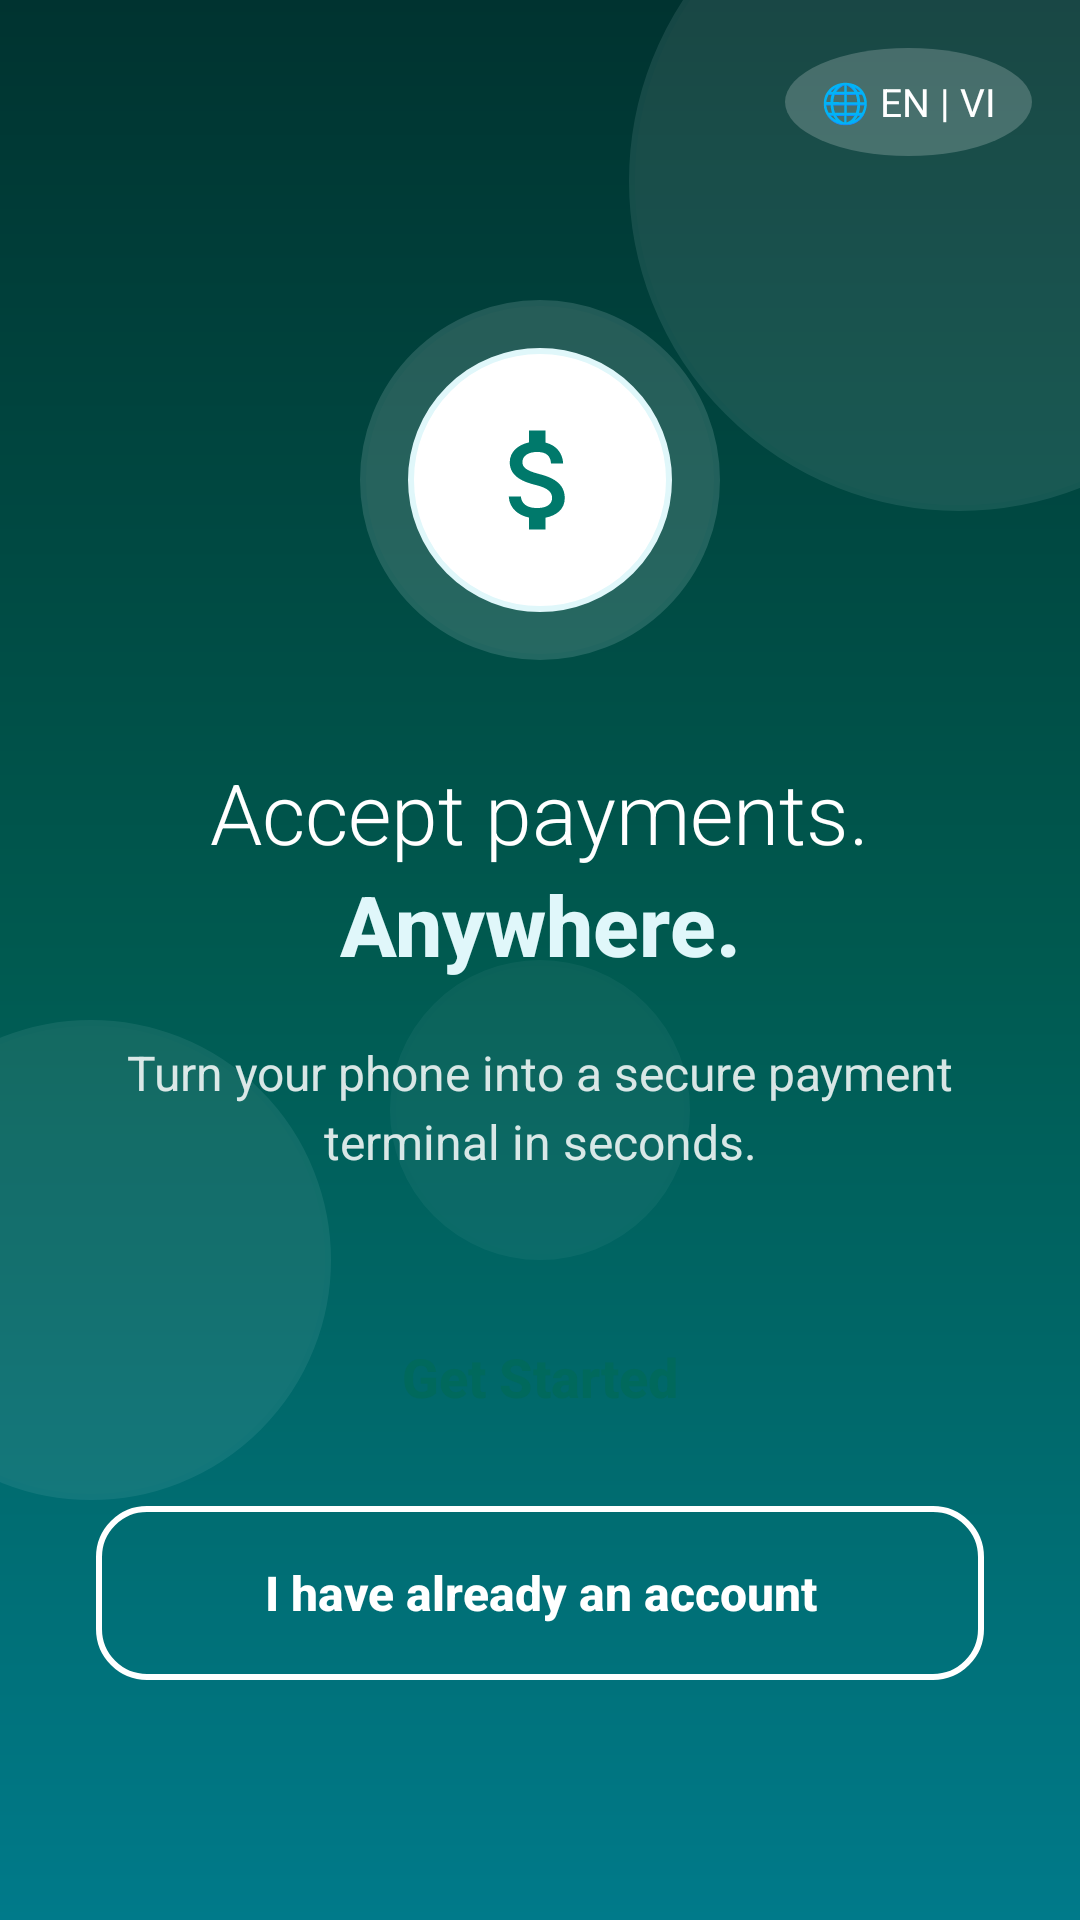

Layout XML and referenced resources for this Android screen:
<!-- AndroidManifest.xml: application theme Theme.MySoftPOS -->
<!-- res/layout/activity_welcome.xml -->
<?xml version="1.0" encoding="utf-8"?>
<FrameLayout xmlns:android="http://schemas.android.com/apk/res/android"
    xmlns:app="http://schemas.android.com/apk/res-auto"
    xmlns:tools="http://schemas.android.com/tools"
    android:layout_width="match_parent"
    android:layout_height="match_parent"
    android:fitsSystemWindows="true"
    tools:context=".ui.auth.WelcomeActivity">

    
    <View
        android:layout_width="match_parent"
        android:layout_height="match_parent"
        android:background="@drawable/bg_welcome_full_gradient" />

    
    <View
        android:id="@+id/circleDecor1"
        android:layout_width="220dp"
        android:layout_height="220dp"
        android:layout_gravity="end"
        android:layout_marginTop="-50dp"
        android:layout_marginEnd="-70dp"
        android:alpha="0.10"
        android:background="@drawable/bg_circle_white_shadow"
        android:importantForAccessibility="no" />

    <View
        android:id="@+id/circleDecor2"
        android:layout_width="160dp"
        android:layout_height="160dp"
        android:layout_gravity="start|bottom"
        android:layout_marginStart="-50dp"
        android:layout_marginBottom="140dp"
        android:alpha="0.08"
        android:background="@drawable/bg_circle_white_shadow"
        android:importantForAccessibility="no" />

    <View
        android:id="@+id/circleDecor3"
        android:layout_width="100dp"
        android:layout_height="100dp"
        android:layout_gravity="center_horizontal"
        android:layout_marginTop="320dp"
        android:alpha="0.05"
        android:background="@drawable/bg_circle_white_shadow"
        android:importantForAccessibility="no" />

    <androidx.constraintlayout.widget.ConstraintLayout
        android:layout_width="match_parent"
        android:layout_height="match_parent">

        
        <TextView
            android:id="@+id/btnLanguageToggle"
            android:layout_width="wrap_content"
            android:layout_height="36dp"
            android:layout_marginTop="16dp"
            android:layout_marginEnd="16dp"
            android:background="@drawable/bg_icon_btn_light"
            android:gravity="center"
            android:paddingHorizontal="12dp"
            android:text="@string/language_toggle"
            android:textColor="#FFFFFF"
            android:textSize="13sp"
            android:clickable="true"
            android:focusable="true"
            app:layout_constraintEnd_toEndOf="parent"
            app:layout_constraintTop_toTopOf="parent" />

        
        <FrameLayout
            android:id="@+id/moneyIconContainer"
            android:layout_width="120dp"
            android:layout_height="120dp"
            android:layout_marginTop="100dp"
            app:layout_constraintEnd_toEndOf="parent"
            app:layout_constraintStart_toStartOf="parent"
            app:layout_constraintTop_toTopOf="parent">

            
            <View
                android:layout_width="120dp"
                android:layout_height="120dp"
                android:layout_gravity="center"
                android:alpha="0.15"
                android:background="@drawable/bg_circle_white_shadow" />

            
            <FrameLayout
                android:layout_width="88dp"
                android:layout_height="88dp"
                android:layout_gravity="center"
                android:background="@drawable/bg_circle_white_shadow">

                <ImageView
                    android:id="@+id/ivMoneyIcon"
                    android:layout_width="44dp"
                    android:layout_height="44dp"
                    android:layout_gravity="center"
                    android:src="@drawable/ic_money"
                    app:tint="#00796B" />
            </FrameLayout>
        </FrameLayout>

        
        <TextView
            android:id="@+id/tvTitle"
            android:layout_width="wrap_content"
            android:layout_height="wrap_content"
            android:layout_marginTop="32dp"
            android:fontFamily="sans-serif-light"
            android:text="@string/welcome_hero_line_1"
            android:textColor="#FFFFFF"
            android:textSize="@dimen/auth_title_size"
            app:layout_constraintEnd_toEndOf="parent"
            app:layout_constraintStart_toStartOf="parent"
            app:layout_constraintTop_toBottomOf="@+id/moneyIconContainer" />

        
        <TextView
            android:id="@+id/tvTitleAccent"
            android:layout_width="wrap_content"
            android:layout_height="wrap_content"
            android:fontFamily="sans-serif-medium"
            android:text="@string/welcome_hero_line_2"
            android:textColor="#E0F7FA"
            android:textSize="@dimen/auth_title_size"
            android:textStyle="bold"
            app:layout_constraintEnd_toEndOf="parent"
            app:layout_constraintStart_toStartOf="parent"
            app:layout_constraintTop_toBottomOf="@+id/tvTitle" />

        
        <TextView
            android:id="@+id/tvSubtitle"
            android:layout_width="0dp"
            android:layout_height="wrap_content"
            android:layout_marginHorizontal="@dimen/screen_padding_horizontal"
            android:layout_marginTop="20dp"
            android:alpha="0.85"
            android:gravity="center"
            android:lineSpacingExtra="4dp"
            android:text="@string/welcome_hero_subtitle"
            android:textColor="#FFFFFF"
            android:textSize="16sp"
            app:layout_constraintEnd_toEndOf="parent"
            app:layout_constraintStart_toStartOf="parent"
            app:layout_constraintTop_toBottomOf="@+id/tvTitleAccent" />

        

        
        <FrameLayout
            android:id="@+id/btnGetStartedContainer"
            android:layout_width="0dp"
            android:layout_height="58dp"
            android:layout_marginHorizontal="32dp"
            android:layout_marginBottom="14dp"
            app:layout_constraintBottom_toTopOf="@id/btnLoginContainer"
            app:layout_constraintEnd_toEndOf="parent"
            app:layout_constraintStart_toStartOf="parent">

            <View
                android:layout_width="match_parent"
                android:layout_height="match_parent"
                android:background="@drawable/bg_welcome_btn_get_started" />

            <TextView
                android:id="@+id/btnRegister"
                android:layout_width="match_parent"
                android:layout_height="match_parent"
                android:background="?attr/selectableItemBackground"
                android:clickable="true"
                android:focusable="true"
                android:gravity="center"
                android:text="@string/welcome_get_started"
                android:textColor="#00695C"
                android:textSize="18sp"
                android:textStyle="bold"
                android:fontFamily="sans-serif-medium" />
        </FrameLayout>

        
        <FrameLayout
            android:id="@+id/btnLoginContainer"
            android:layout_width="0dp"
            android:layout_height="58dp"
            android:layout_marginHorizontal="32dp"
            android:layout_marginBottom="80dp"
            app:layout_constraintBottom_toBottomOf="parent"
            app:layout_constraintEnd_toEndOf="parent"
            app:layout_constraintStart_toStartOf="parent">

            <View
                android:layout_width="match_parent"
                android:layout_height="match_parent"
                android:background="@drawable/bg_welcome_btn_login" />

            <TextView
                android:id="@+id/btnLogin"
                android:layout_width="match_parent"
                android:layout_height="match_parent"
                android:background="?attr/selectableItemBackground"
                android:clickable="true"
                android:focusable="true"
                android:gravity="center"
                android:text="@string/welcome_have_account"
                android:textColor="#FFFFFF"
                android:textSize="16sp"
                android:textStyle="bold"
                android:fontFamily="sans-serif-medium" />
        </FrameLayout>

    </androidx.constraintlayout.widget.ConstraintLayout>

</FrameLayout>
<!-- resources referenced by this layout -->
<resources>
  <dimen name="auth_title_size">28sp</dimen>
  <dimen name="screen_padding_horizontal">16dp</dimen>
  <!-- drawable bg_circle_white_shadow (drawable) -->
  <?xml version="1.0" encoding="utf-8"?>
  <shape xmlns:android="http://schemas.android.com/apk/res/android"
      android:shape="oval">
      <solid android:color="#FFFFFF" />
      <stroke
          android:width="2dp"
          android:color="#E0F7FA" />
  </shape>
  <!-- drawable bg_icon_btn_light (drawable) -->
  <?xml version="1.0" encoding="utf-8"?>
  <shape xmlns:android="http://schemas.android.com/apk/res/android"
      android:shape="oval">
      <solid android:color="#33FFFFFF"/>
      <size android:width="36dp" android:height="36dp"/>
  </shape>
  <!-- drawable bg_welcome_btn_login (drawable) -->
  <?xml version="1.0" encoding="utf-8"?>
  <shape xmlns:android="http://schemas.android.com/apk/res/android"
      android:shape="rectangle">
      <corners android:radius="16dp" />
      <stroke android:width="2dp" android:color="#FFFFFF" />
      <solid android:color="@android:color/transparent" />
  </shape>
  <!-- drawable bg_welcome_full_gradient (drawable) -->
  <?xml version="1.0" encoding="utf-8"?>
  <shape xmlns:android="http://schemas.android.com/apk/res/android"
      android:shape="rectangle">
      <gradient
          android:angle="160"
          android:startColor="#003330"
          android:centerColor="#005A50"
          android:endColor="#007A8A"
          android:type="linear" />
  </shape>
  <!-- drawable ic_money (drawable) -->
  <?xml version="1.0" encoding="utf-8"?>
  <vector xmlns:android="http://schemas.android.com/apk/res/android"
      android:width="24dp"
      android:height="24dp"
      android:viewportWidth="24"
      android:viewportHeight="24">
      <path
          android:fillColor="#000000"
          android:pathData="M11.8,10.9c-2.27,-0.59 -3,-1.2 -3,-2.15 0,-1.09 1.01,-1.85 2.7,-1.85 1.78,0 2.44,0.85 2.5,2.1h2.21c-0.07,-1.72 -1.12,-3.3 -3.21,-3.81V3h-3v2.16c-1.94,0.42 -3.5,1.68 -3.5,3.61 0,2.31 1.91,3.46 4.7,4.13 2.5,0.6 3,1.48 3,2.41 0,0.69 -0.49,1.79 -2.7,1.79 -2.06,0 -2.87,-0.92 -2.98,-2.1h-2.2c0.12,2.19 1.76,3.42 3.68,3.83V21h3v-2.15c1.95,-0.37 3.5,-1.5 3.5,-3.55 0,-2.84 -2.43,-3.81 -4.7,-4.4z" />
  </vector>
  <string name="language_toggle">🌐 EN | VI</string>
  <string name="welcome_get_started">Get Started</string>
  <string name="welcome_have_account">I have already an account</string>
  <string name="welcome_hero_line_1">Accept payments.</string>
  <string name="welcome_hero_line_2">Anywhere.</string>
  <string name="welcome_hero_subtitle">Turn your phone into a secure payment terminal in seconds.</string>
  <color name="primary">#3B82F6</color>
  <color name="on_primary">#FFFFFF</color>
  <color name="background">#F8FAFC</color>
  <color name="secondary">#06B6D4</color>
  <color name="on_secondary">#000000</color>
  <color name="surface">#FFFFFF</color>
  <color name="on_surface">#1E293B</color>
  <color name="text_primary">#1E293B</color>
  <color name="text_secondary">#64748B</color>
  <color name="text_hint">#94A3B8</color>
  <color name="error">#EF4444</color>
  <style name="AppWindowAnimations" parent="@android:style/Animation.Activity">
          <item name="android:activityOpenEnterAnimation">@anim/slide_in_right</item>
          <item name="android:activityOpenExitAnimation">@anim/slide_out_left</item>
          <item name="android:activityCloseEnterAnimation">@anim/slide_in_left</item>
          <item name="android:activityCloseExitAnimation">@anim/slide_out_right</item>
      </style>
</resources>
